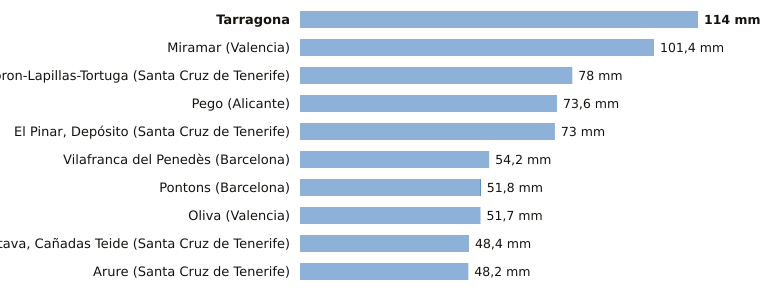

Source data for this figure (header and first rows):
estacion, provincia, indicativo, mm_6_dias_anteriores, mm_hoy, mm_7_dias, horas_de_hoy
Tarragona, Tarragona, 0042Y, 114.0, 0.0, 114.0, 3
Miramar, Valencia, 8058Y, 101.4, 0.0, 101.4, 6
Tacoron-Lapillas-Tortuga, Santa Cruz de Tenerife, C919K, 78.0, 0.0, 78.0, 5
Pego, Alicante, 8057C, 73.6, 0.0, 73.6, 4
El Pinar, Depósito, Santa Cruz de Tenerife, C916Q, 73.0, 0.0, 73.0, 5
Vilafranca del Penedès, Barcelona, 0066X, 54.2, 0.0, 54.2, 5
Pontons, Barcelona, 0061X, 51.6, 0.2, 51.8, 5
Oliva, Valencia, 8058X, 51.7, 0.0, 51.7, 6
La Orotava, Cañadas Teide, Santa Cruz de Tenerife, C406G, 48.4, 0.0, 48.4, 5
Arure, Santa Cruz de Tenerife, C316I, 48.2, 0.0, 48.2, 4
